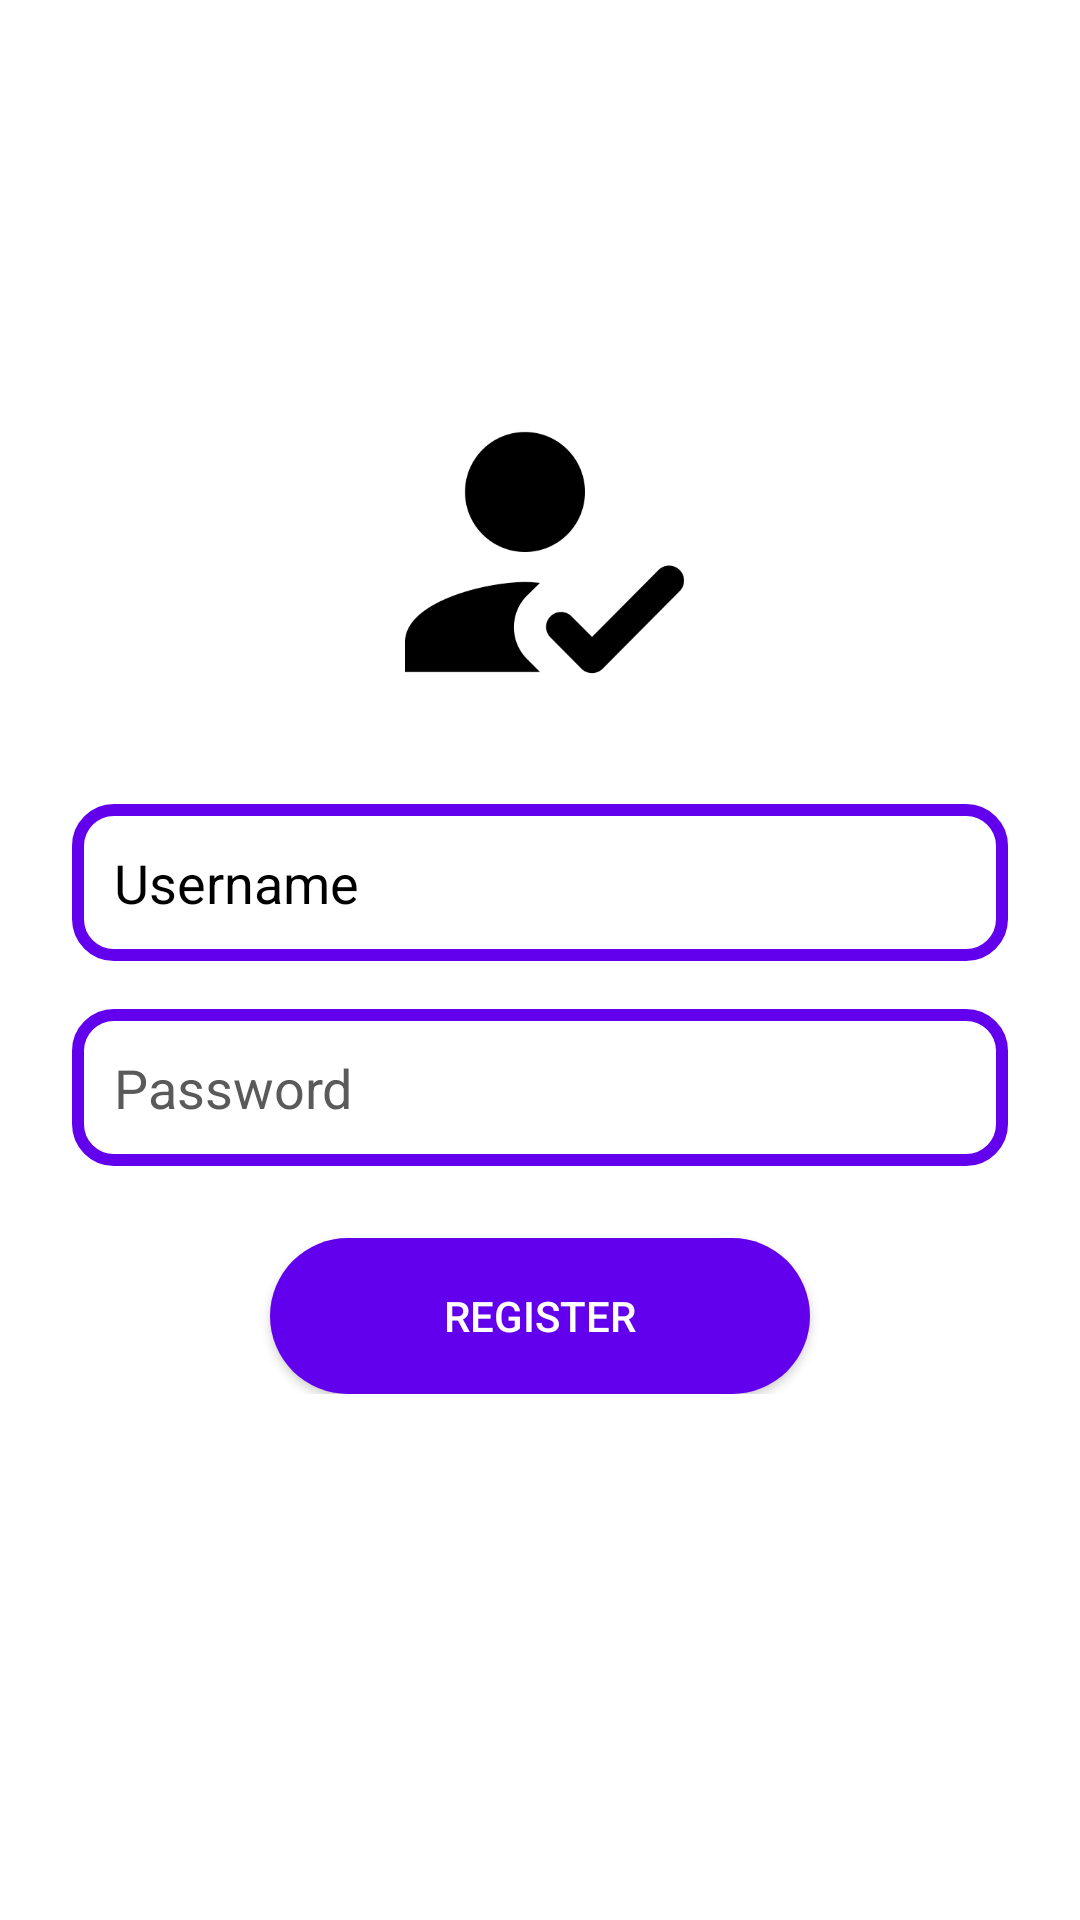

Reconstruct the res/layout file that produces this screen, plus the resources it refers to.
<!-- AndroidManifest.xml: application theme Theme.StudyMate.Light -->
<!-- res/layout/activity_register.xml -->
<?xml version="1.0" encoding="utf-8"?>
<ScrollView xmlns:android="http://schemas.android.com/apk/res/android"
    android:layout_width="match_parent"
    android:layout_height="match_parent"
    android:background="@color/white"
    android:padding="24dp">

    <LinearLayout
        android:layout_width="match_parent"
        android:layout_height="wrap_content"
        android:orientation="vertical"
        android:gravity="center_horizontal">

        
        <ImageView
            android:id="@+id/imgRegister"
            android:layout_width="120dp"
            android:layout_height="120dp"
            android:layout_marginTop="100dp"
            android:layout_marginBottom="24dp"
            android:src="@drawable/ic_register"
            android:contentDescription="@string/app_name" />

        
        <EditText
            android:id="@+id/etNewUser"
            android:layout_width="match_parent"
            android:layout_height="wrap_content"
            android:hint="@string/hint_username"
            android:inputType="textEmailAddress"
            android:autofillHints="username"
            android:background="@drawable/edittext_background"
            android:textColor="@color/black"
            android:textColorHint="@color/black"
            android:padding="14dp"
            android:layout_marginBottom="16dp" />

        
        <EditText
            android:id="@+id/etNewPass"
            android:layout_width="match_parent"
            android:layout_height="wrap_content"
            android:hint="@string/hint_password"
            android:inputType="textPassword"
            android:autofillHints="password"
            android:background="@drawable/edittext_background"
            android:textColor="@color/black"
            android:textColorHint="@color/gray_200"
            android:padding="14dp"
            android:layout_marginBottom="24dp" />

        
        <Button
            android:id="@+id/btnRegister"
            android:layout_width="180dp"
            android:layout_height="52dp"
            android:text="@string/btn_register"
            android:textAllCaps="true"
            android:textColor="@android:color/white"
            android:background="@drawable/button_round_shape"
            android:backgroundTint="@color/purple_500" />
    </LinearLayout>
</ScrollView>
<!-- resources referenced by this layout -->
<resources>
  <color name="black">#FF000000</color>
  <color name="gray_200">#5B5A5A</color>
  <color name="purple_500">#6200EE</color>
  <color name="white">#FFFFFFFF</color>
  <!-- drawable button_round_shape (drawable) -->
  <?xml version="1.0" encoding="utf-8"?>
  <shape xmlns:android="http://schemas.android.com/apk/res/android"
      android:shape="rectangle">
      <solid android:color="#FF4081"/> 
      <size
          android:width="60dp"
          android:height="55dp"/> 
      <corners android:radius="35dp" />
  </shape>
  <!-- drawable edittext_background (drawable) -->
  <?xml version="1.0" encoding="utf-8"?>
  <shape xmlns:android="http://schemas.android.com/apk/res/android"
      android:shape="rectangle">
  
      <solid android:color="@android:color/white" />
      <stroke android:width="4dp" android:color="@color/purple_500" />
      <corners android:radius="12dp" />
  </shape>
  <!-- drawable ic_register: png bitmap (drawable, 7194 bytes) -->
  <string name="app_name">StudyMate</string>
  <string name="btn_register">Register</string>
  <string name="hint_password">Password</string>
  <string name="hint_username">Username</string>
  <style name="Theme.StudyMate.Light" parent="Theme.MaterialComponents.DayNight.DarkActionBar">
      <item name="colorPrimary">@color/purple_500</item>
      <item name="colorPrimaryVariant">@color/purple_700</item>
      <item name="colorOnPrimary">@color/white</item>
      <item name="colorSecondary">@color/teal_200</item>
      <item name="colorSecondaryVariant">@color/teal_700</item>
      <item name="colorOnSecondary">@color/black</item>
      <item name="android:windowBackground">@color/white</item>
  </style>
  <color name="purple_700">#3700B3</color>
  <color name="teal_200">#2AD1C4</color>
  <color name="teal_700">#018786</color>
</resources>
